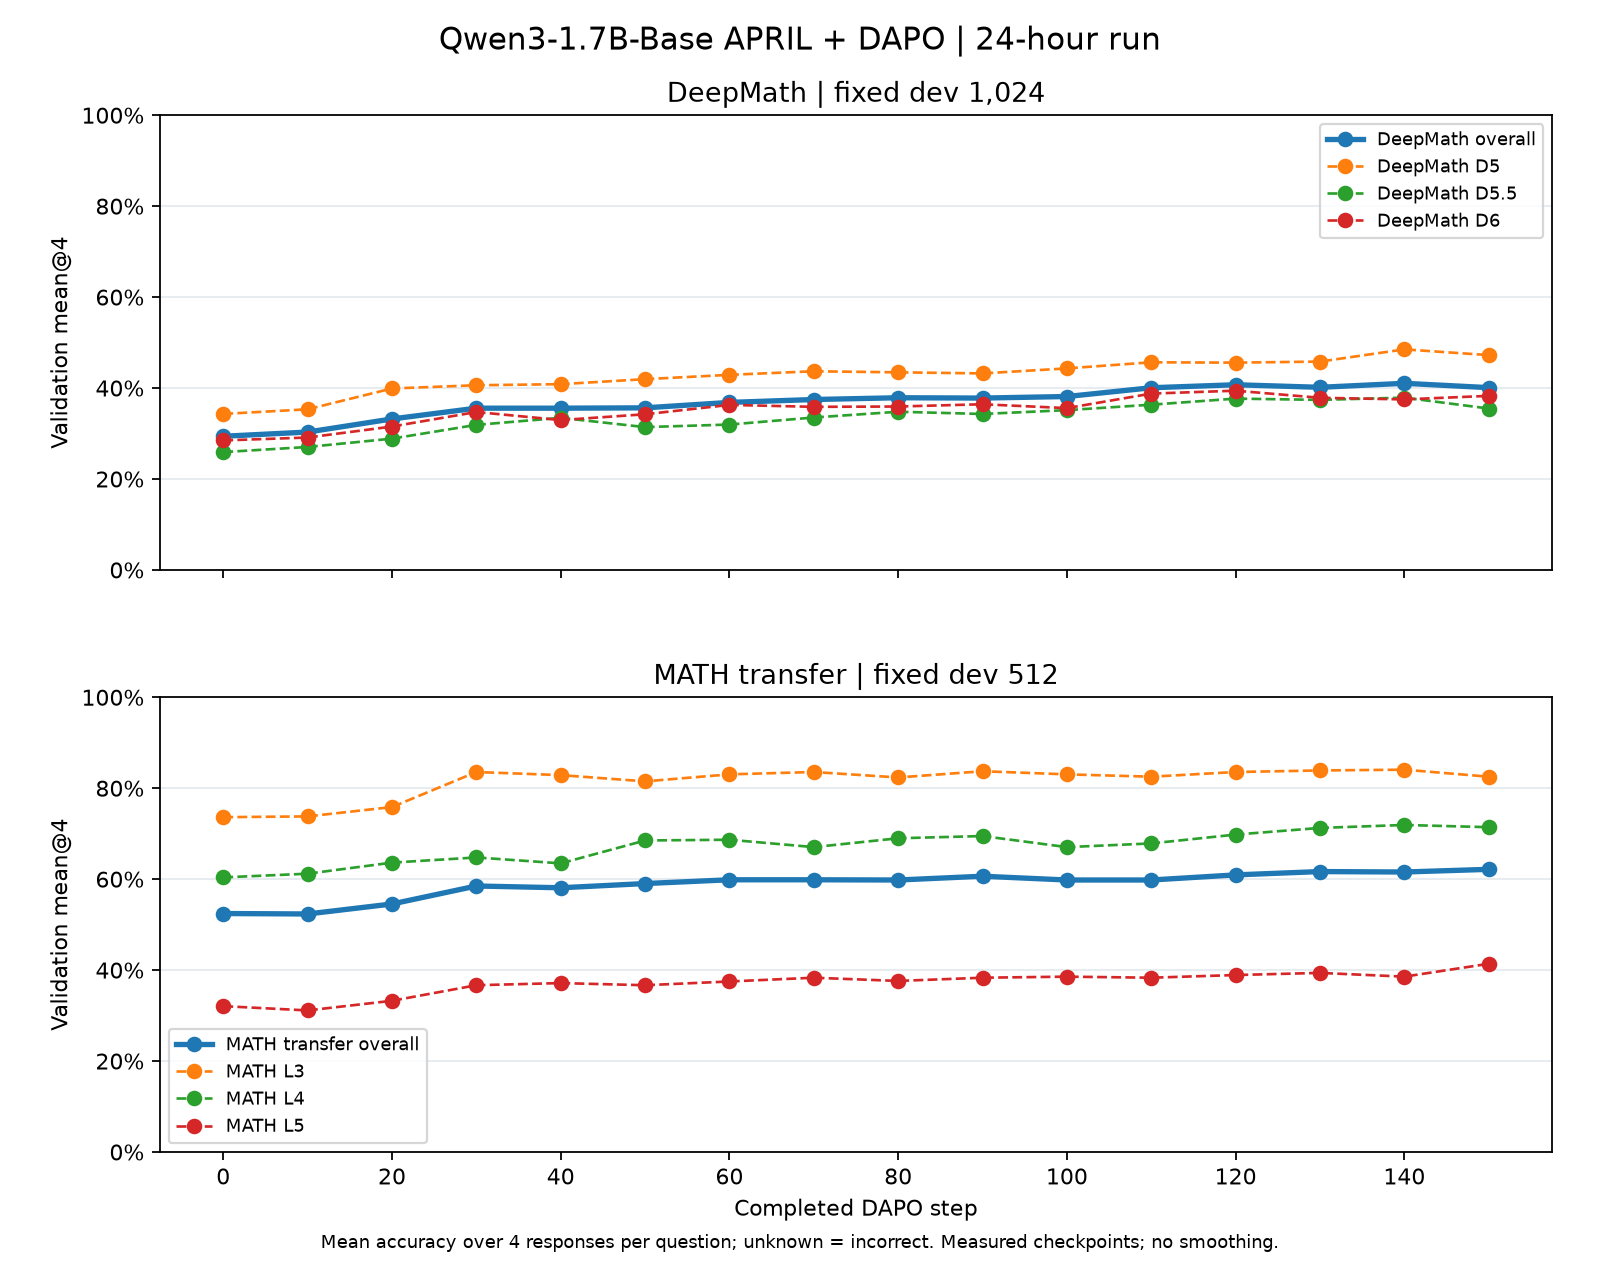

The file beside this chart, header and first rows:
step, series, series_label, n, responses, accuracy, accuracy_percent, metric, fixed_dev_coverage_verified, weighted_group_mean_verified, metric_source, grader
0, DeepMath, DeepMath overall, 1024, 4096, 0.2939, 29.39, mean@4, True, True, recorded_group_mean, v4.1-timeout
0, deepmath_D5, DeepMath D5, 317, 1268, 0.3431, 34.31, mean@4, True, , recorded_group_mean, v4.1-timeout
0, deepmath_D5p5, DeepMath D5.5, 355, 1420, 0.2592, 25.92, mean@4, True, , recorded_group_mean, v4.1-timeout
0, deepmath_D6, DeepMath D6, 352, 1408, 0.2848, 28.48, mean@4, True, , recorded_group_mean, v4.1-timeout
0, MATH_transfer, MATH transfer overall, 512, 2048, 0.5244, 52.44, mean@4, True, True, recorded_group_mean, v4.1-timeout
0, math_L3, MATH L3, 146, 584, 0.7363, 73.63, mean@4, True, , recorded_group_mean, v4.1-timeout
0, math_L4, MATH L4, 154, 616, 0.6039, 60.39, mean@4, True, , recorded_group_mean, v4.1-timeout
0, math_L5, MATH L5, 212, 848, 0.3208, 32.08, mean@4, True, , recorded_group_mean, v4.1-timeout
10, DeepMath, DeepMath overall, 1024, 4096, 0.3032, 30.32, mean@4, True, True, recorded_group_mean, v4.1-timeout
10, deepmath_D5, DeepMath D5, 317, 1268, 0.3533, 35.33, mean@4, True, , recorded_group_mean, v4.1-timeout
10, deepmath_D5p5, DeepMath D5.5, 355, 1420, 0.2704, 27.04, mean@4, True, , recorded_group_mean, v4.1-timeout
10, deepmath_D6, DeepMath D6, 352, 1408, 0.2912, 29.12, mean@4, True, , recorded_group_mean, v4.1-timeout
10, MATH_transfer, MATH transfer overall, 512, 2048, 0.5234, 52.34, mean@4, True, True, recorded_group_mean, v4.1-timeout
10, math_L3, MATH L3, 146, 584, 0.738, 73.8, mean@4, True, , recorded_group_mean, v4.1-timeout
10, math_L4, MATH L4, 154, 616, 0.612, 61.2, mean@4, True, , recorded_group_mean, v4.1-timeout
10, math_L5, MATH L5, 212, 848, 0.3113, 31.13, mean@4, True, , recorded_group_mean, v4.1-timeout
20, DeepMath, DeepMath overall, 1024, 4096, 0.332, 33.2, mean@4, True, True, recorded_group_mean, v4.1-timeout
20, deepmath_D5, DeepMath D5, 317, 1268, 0.3991, 39.91, mean@4, True, , recorded_group_mean, v4.1-timeout
20, deepmath_D5p5, DeepMath D5.5, 355, 1420, 0.2887, 28.87, mean@4, True, , recorded_group_mean, v4.1-timeout
20, deepmath_D6, DeepMath D6, 352, 1408, 0.3153, 31.53, mean@4, True, , recorded_group_mean, v4.1-timeout
20, MATH_transfer, MATH transfer overall, 512, 2048, 0.5454, 54.54, mean@4, True, True, recorded_group_mean, v4.1-timeout
20, math_L3, MATH L3, 146, 584, 0.7586, 75.86, mean@4, True, , recorded_group_mean, v4.1-timeout
20, math_L4, MATH L4, 154, 616, 0.6364, 63.64, mean@4, True, , recorded_group_mean, v4.1-timeout
20, math_L5, MATH L5, 212, 848, 0.3325, 33.25, mean@4, True, , recorded_group_mean, v4.1-timeout
30, DeepMath, DeepMath overall, 1024, 4096, 0.3557, 35.57, mean@4, True, True, recorded_group_mean, v4.1-timeout
30, deepmath_D5, DeepMath D5, 317, 1268, 0.4062, 40.62, mean@4, True, , recorded_group_mean, v4.1-timeout
30, deepmath_D5p5, DeepMath D5.5, 355, 1420, 0.319, 31.9, mean@4, True, , recorded_group_mean, v4.1-timeout
30, deepmath_D6, DeepMath D6, 352, 1408, 0.3473, 34.73, mean@4, True, , recorded_group_mean, v4.1-timeout
30, MATH_transfer, MATH transfer overall, 512, 2048, 0.585, 58.5, mean@4, True, True, recorded_group_mean, v4.1-timeout
30, math_L3, MATH L3, 146, 584, 0.8356, 83.56, mean@4, True, , recorded_group_mean, v4.1-timeout
30, math_L4, MATH L4, 154, 616, 0.6477, 64.77, mean@4, True, , recorded_group_mean, v4.1-timeout
30, math_L5, MATH L5, 212, 848, 0.3667, 36.67, mean@4, True, , recorded_group_mean, v4.1-timeout
40, DeepMath, DeepMath overall, 1024, 4096, 0.3557, 35.57, mean@4, True, True, recorded_group_mean, v4.1-timeout
40, deepmath_D5, DeepMath D5, 317, 1268, 0.4085, 40.85, mean@4, True, , recorded_group_mean, v4.1-timeout
40, deepmath_D5p5, DeepMath D5.5, 355, 1420, 0.3345, 33.45, mean@4, True, , recorded_group_mean, v4.1-timeout
40, deepmath_D6, DeepMath D6, 352, 1408, 0.3295, 32.95, mean@4, True, , recorded_group_mean, v4.1-timeout
40, MATH_transfer, MATH transfer overall, 512, 2048, 0.5811, 58.11, mean@4, True, True, recorded_group_mean, v4.1-timeout
40, math_L3, MATH L3, 146, 584, 0.8288, 82.88, mean@4, True, , recorded_group_mean, v4.1-timeout
40, math_L4, MATH L4, 154, 616, 0.6347, 63.47, mean@4, True, , recorded_group_mean, v4.1-timeout
40, math_L5, MATH L5, 212, 848, 0.3715, 37.15, mean@4, True, , recorded_group_mean, v4.1-timeout
50, DeepMath, DeepMath overall, 1024, 4096, 0.3564, 35.64, mean@4, True, True, recorded_group_mean, v4.1-timeout
50, deepmath_D5, DeepMath D5, 317, 1268, 0.4196, 41.96, mean@4, True, , recorded_group_mean, v4.1-timeout
50, deepmath_D5p5, DeepMath D5.5, 355, 1420, 0.3141, 31.41, mean@4, True, , recorded_group_mean, v4.1-timeout
50, deepmath_D6, DeepMath D6, 352, 1408, 0.3423, 34.23, mean@4, True, , recorded_group_mean, v4.1-timeout
50, MATH_transfer, MATH transfer overall, 512, 2048, 0.5903, 59.03, mean@4, True, True, recorded_group_mean, v4.1-timeout
50, math_L3, MATH L3, 146, 584, 0.8151, 81.51, mean@4, True, , recorded_group_mean, v4.1-timeout
50, math_L4, MATH L4, 154, 616, 0.6851, 68.51, mean@4, True, , recorded_group_mean, v4.1-timeout
50, math_L5, MATH L5, 212, 848, 0.3667, 36.67, mean@4, True, , recorded_group_mean, v4.1-timeout
60, DeepMath, DeepMath overall, 1024, 4096, 0.3684, 36.84, mean@4, True, True, recorded_group_mean, v4.1-timeout
60, deepmath_D5, DeepMath D5, 317, 1268, 0.429, 42.9, mean@4, True, , recorded_group_mean, v4.1-timeout
60, deepmath_D5p5, DeepMath D5.5, 355, 1420, 0.3197, 31.97, mean@4, True, , recorded_group_mean, v4.1-timeout
60, deepmath_D6, DeepMath D6, 352, 1408, 0.3629, 36.29, mean@4, True, , recorded_group_mean, v4.1-timeout
60, MATH_transfer, MATH transfer overall, 512, 2048, 0.5986, 59.86, mean@4, True, True, recorded_group_mean, v4.1-timeout
60, math_L3, MATH L3, 146, 584, 0.8305, 83.05, mean@4, True, , recorded_group_mean, v4.1-timeout
60, math_L4, MATH L4, 154, 616, 0.6867, 68.67, mean@4, True, , recorded_group_mean, v4.1-timeout
60, math_L5, MATH L5, 212, 848, 0.375, 37.5, mean@4, True, , recorded_group_mean, v4.1-timeout
70, DeepMath, DeepMath overall, 1024, 4096, 0.3748, 37.48, mean@4, True, True, recorded_group_mean, v4.1-timeout
70, deepmath_D5, DeepMath D5, 317, 1268, 0.4369, 43.69, mean@4, True, , recorded_group_mean, v4.1-timeout
70, deepmath_D5p5, DeepMath D5.5, 355, 1420, 0.3352, 33.52, mean@4, True, , recorded_group_mean, v4.1-timeout
70, deepmath_D6, DeepMath D6, 352, 1408, 0.3587, 35.87, mean@4, True, , recorded_group_mean, v4.1-timeout
... 68 more rows
